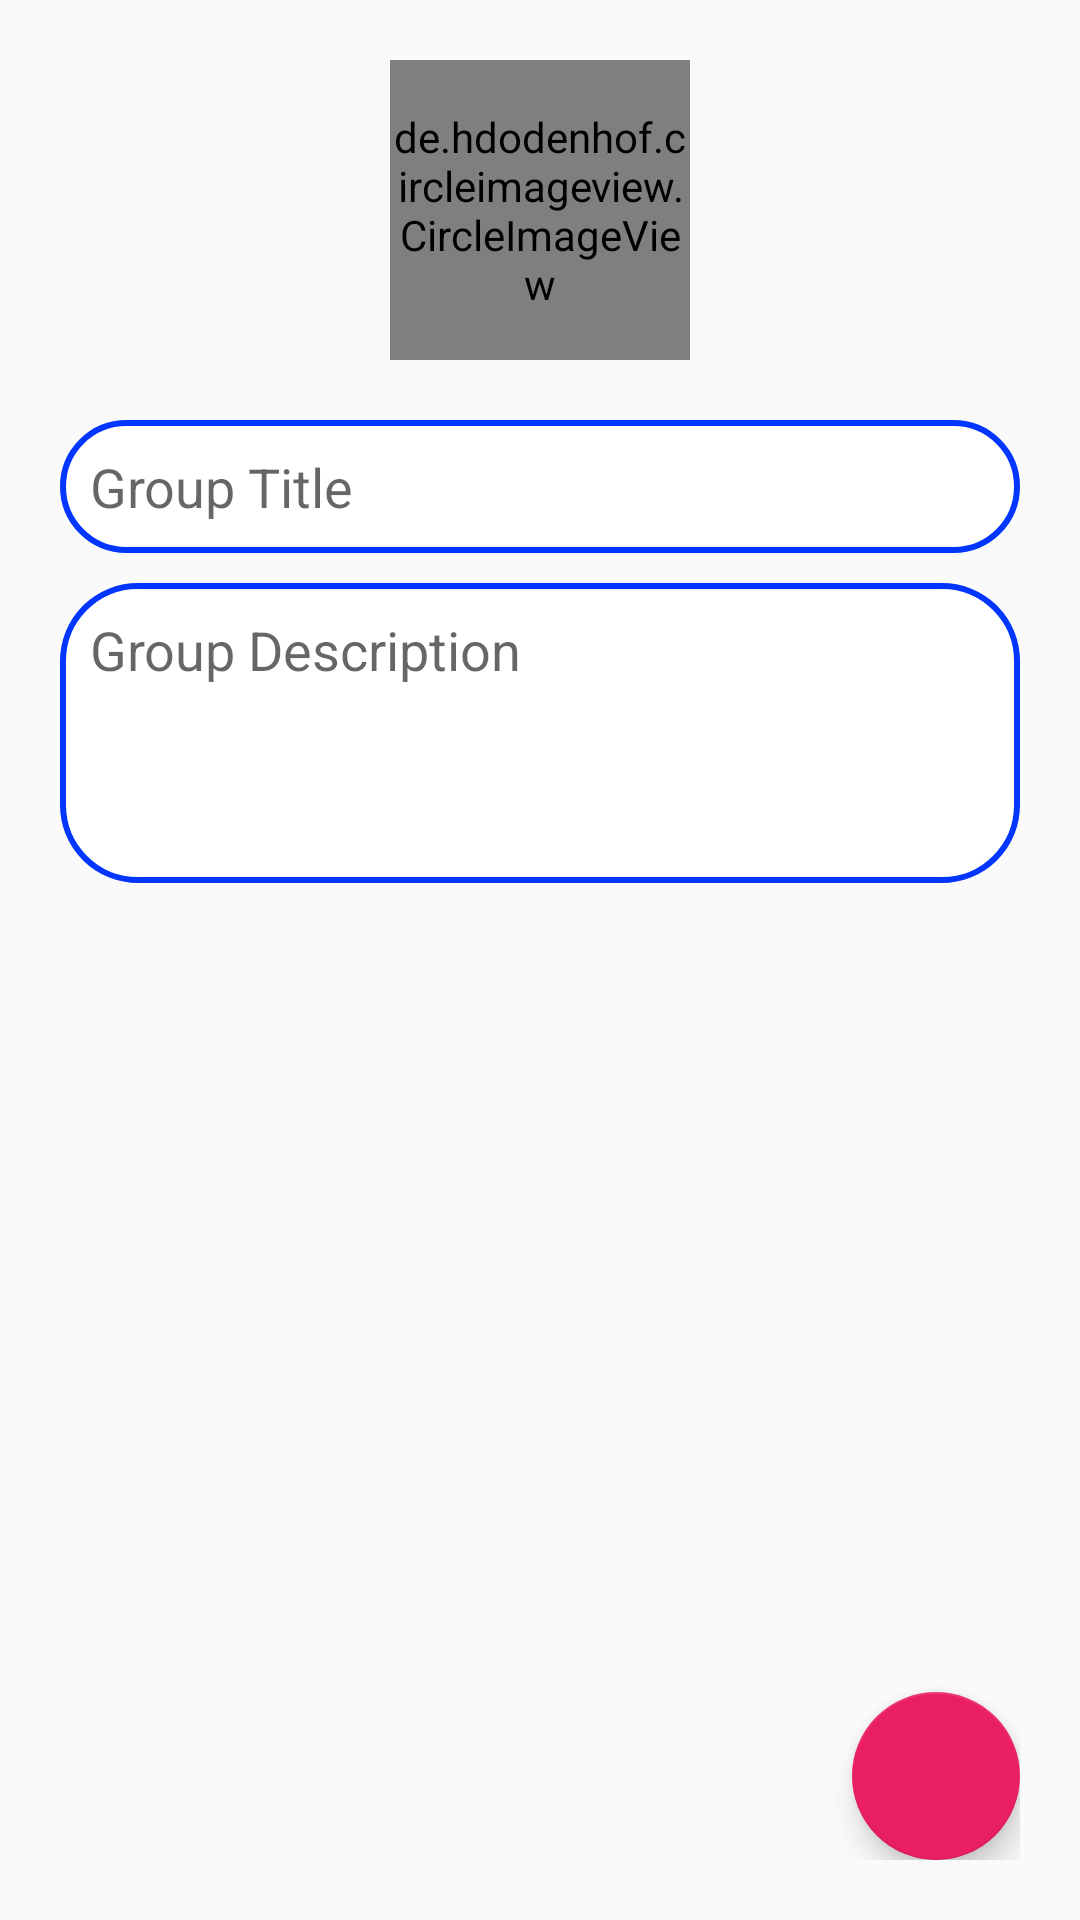

Reconstruct the res/layout file that produces this screen, plus the resources it refers to.
<!-- AndroidManifest.xml: application theme AppTheme -->
<!-- res/layout/activity_group_create.xml -->
<?xml version="1.0" encoding="utf-8"?>
<RelativeLayout xmlns:android="http://schemas.android.com/apk/res/android"
    xmlns:app="http://schemas.android.com/apk/res-auto"
    xmlns:tools="http://schemas.android.com/tools"
    android:layout_width="match_parent"
    android:layout_height="match_parent"
    android:background="@drawable/softbackground"
    android:padding="20dp"
    android:fitsSystemWindows="true"
    tools:context=".GroupCreateActivity"
    tools:ignore="Overdraw">

    <de.hdodenhof.circleimageview.CircleImageView
        android:id="@+id/groupIconIv"
        android:layout_width="100dp"
        android:layout_height="100dp"
        android:layout_centerHorizontal="true"
        android:src="@drawable/ic_group_primary"
        app:civ_border_color="#FF000000"
        app:civ_border_width="2dp" />

    <androidx.appcompat.widget.AppCompatEditText
        android:id="@+id/groupTitleEt"
        android:layout_width="match_parent"
        android:layout_height="wrap_content"
        android:layout_below="@id/groupIconIv"
        android:layout_marginTop="20dp"
        android:background="@drawable/blue_border_rounded_corner"
        android:hint="@string/group_title"
        android:padding="10dp" />

    <androidx.appcompat.widget.AppCompatEditText
        android:id="@+id/groupDescriptionEt"
        android:layout_width="match_parent"
        android:layout_height="wrap_content"
        android:layout_below="@id/groupTitleEt"
        android:layout_marginTop="10dp"
        android:background="@drawable/blue_border_rounded_corner"
        android:gravity="top"
        android:hint="@string/group_description"
        android:inputType="textMultiLine|textCapSentences"
        android:minHeight="100dp"
        android:padding="10dp" />

    <com.google.android.material.floatingactionbutton.FloatingActionButton
        android:id="@+id/createGroupBtn"
        android:layout_width="wrap_content"
        android:layout_height="wrap_content"
        android:layout_alignParentEnd="true"
        android:layout_alignParentBottom="true"
        android:src="@drawable/ic_done_white"
        tools:ignore="ContentDescription" />

</RelativeLayout>
<!-- resources referenced by this layout -->
<resources>
  <!-- drawable blue_border_rounded_corner (drawable) -->
  <?xml version="1.0" encoding="utf-8"?>
  <shape xmlns:android="http://schemas.android.com/apk/res/android" android:shape="rectangle">
      <solid android:color="#FFFFFF"/>
      <stroke android:color="#0036FF" android:width="2dp"/>
      <corners android:radius="25dp"/>
  </shape>
  <!-- drawable ic_group_primary (drawable-anydpi) -->
  <vector xmlns:android="http://schemas.android.com/apk/res/android"
      android:width="24dp"
      android:height="24dp"
      android:viewportWidth="24"
      android:viewportHeight="24"
      android:tint="#D800FF"
      android:alpha="0.8">
    <path
        android:fillColor="@android:color/white"
        android:pathData="M16,11c1.66,0 2.99,-1.34 2.99,-3S17.66,5 16,5c-1.66,0 -3,1.34 -3,3s1.34,3 3,3zM8,11c1.66,0 2.99,-1.34 2.99,-3S9.66,5 8,5C6.34,5 5,6.34 5,8s1.34,3 3,3zM8,13c-2.33,0 -7,1.17 -7,3.5L1,19h14v-2.5c0,-2.33 -4.67,-3.5 -7,-3.5zM16,13c-0.29,0 -0.62,0.02 -0.97,0.05 1.16,0.84 1.97,1.97 1.97,3.45L17,19h6v-2.5c0,-2.33 -4.67,-3.5 -7,-3.5z"/>
  </vector>
  <string name="group_description">Group Description</string>
  <string name="group_title">Group Title</string>
  <style name="AppTheme" parent="Theme.AppCompat.Light.DarkActionBar">
  
          <item name="colorPrimary">#00B0FF</item>
          <item name="colorPrimaryDark">#0036FF</item>
          <item name="colorAccent">#E91E63</item>
          <item name="android:windowLightStatusBar">true</item>
  
      </style>
</resources>
